Image classification data set "Dataset_1" (sinuose/CNNImageClassificationContests on GitHub). Class labels (2): BRCA, GBM.

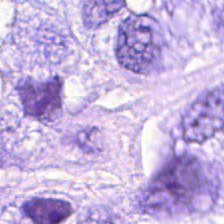
Label: BRCA

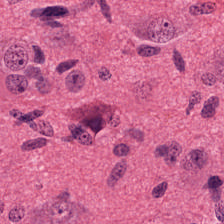
Label: GBM

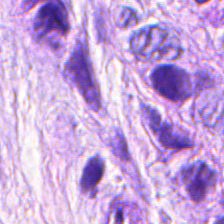
Label: BRCA

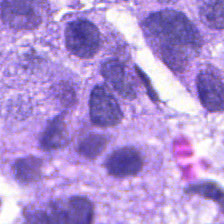
Label: BRCA

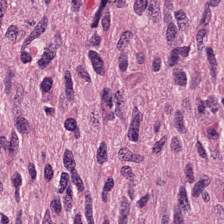
Label: GBM

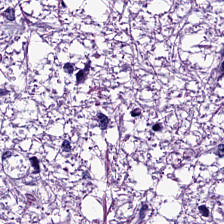
Label: GBM
